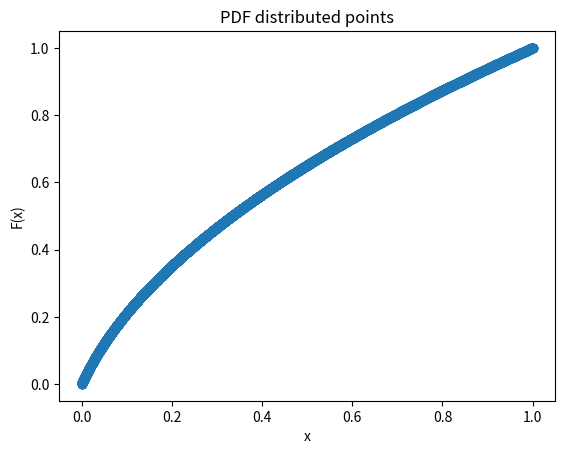

Source code (Python):
#------------------------------------------------------------
# [redacted]
# Physics 129L
#------------------------------------------------------------

# Homework 3, Exercise 5

import numpy as np
import math
import matplotlib.pyplot as plt

np.random.seed(223789)
N = 10000

def x_R(R):
    x = .25 * (math.sqrt(24 * R + 1) - 1)
    return x

x_list = []
points = np.random.rand(N).tolist()
for n in points:
    y = x_R(n)
    x_list.append(y)

# Checking the PDF
fig = plt.figure()
ax = fig.add_subplot(111)
ax.scatter(points, x_list)
ax.set(title = 'PDF distributed points', xlabel = 'x', ylabel = 'F(x)')
plt.savefig('pdf.png')
plt.show()